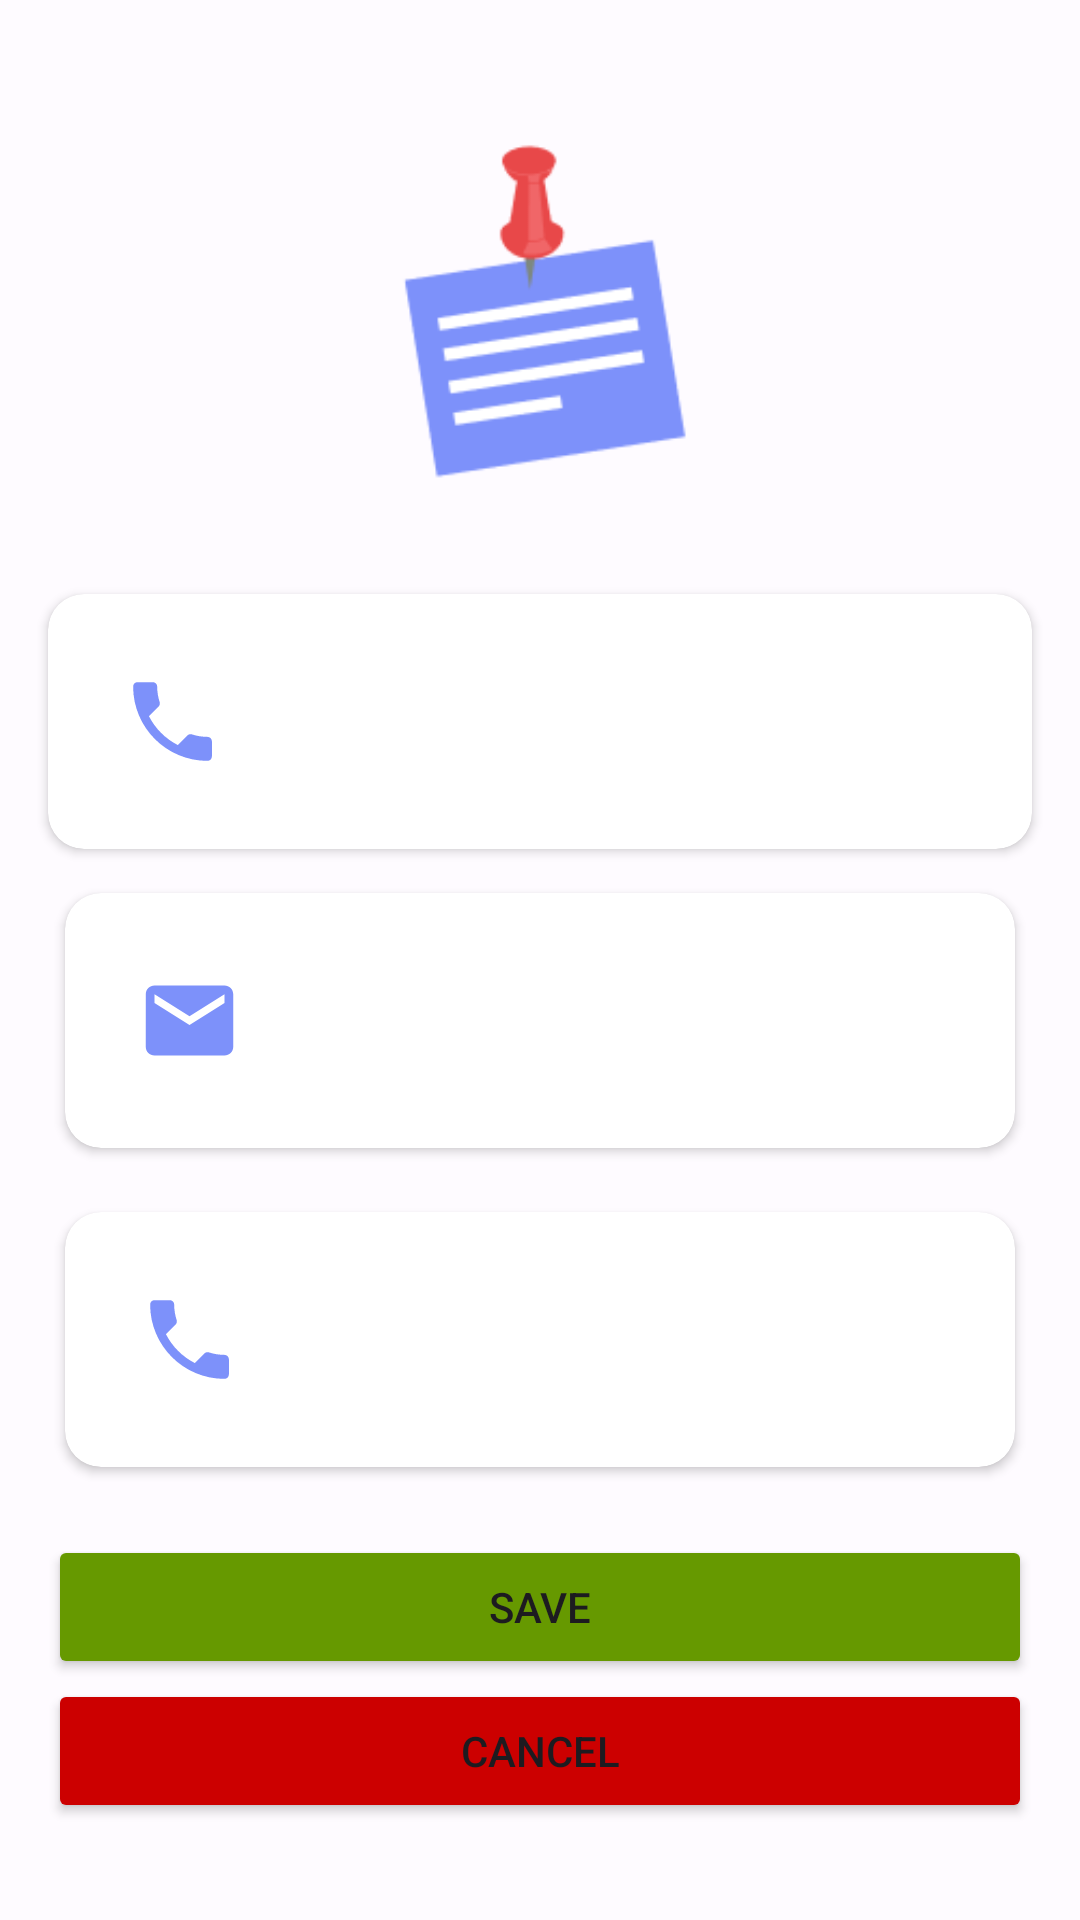

Reconstruct the res/layout file that produces this screen, plus the resources it refers to.
<!-- AndroidManifest.xml: application theme Theme.SimpleNoteApp -->
<!-- res/layout/fragment_edit_profile.xml -->
<?xml version="1.0" encoding="utf-8"?>
<ScrollView

    xmlns:android="http://schemas.android.com/apk/res/android"
    xmlns:app="http://schemas.android.com/apk/res-auto"
    xmlns:tools="http://schemas.android.com/tools"
    android:layout_width="match_parent"
    android:layout_height="match_parent">

    <androidx.constraintlayout.widget.ConstraintLayout
        android:id="@+id/container_mail"
        android:layout_width="match_parent"
        android:layout_height="wrap_content"
        android:layout_gravity="center"
        tools:context=".screens.profile_fragment.ProfileFragment">

        <androidx.cardview.widget.CardView
            android:id="@+id/cardView4"
            android:layout_width="match_parent"
            android:layout_height="wrap_content"
            android:layout_marginStart="16dp"
            android:layout_marginTop="16dp"
            android:layout_marginEnd="16dp"
            app:cardCornerRadius="12dp"
            app:contentPadding="8dp"
            app:layout_constraintEnd_toEndOf="parent"
            app:layout_constraintStart_toStartOf="parent"
            app:layout_constraintTop_toBottomOf="@+id/imageView">

            <androidx.constraintlayout.widget.ConstraintLayout
                android:layout_width="match_parent"
                android:layout_height="match_parent">

                <com.google.android.material.textfield.TextInputLayout
                    android:id="@+id/container_name"
                    android:layout_width="match_parent"
                    android:layout_height="wrap_content"
                    app:boxBackgroundMode="none"
                    app:hintEnabled="false"
                    app:layout_constraintBottom_toBottomOf="parent"
                    app:layout_constraintEnd_toEndOf="parent"
                    app:layout_constraintStart_toStartOf="parent"
                    app:layout_constraintTop_toTopOf="parent">

                    <com.google.android.material.textfield.TextInputEditText
                        android:id="@+id/et_name"
                        android:layout_width="match_parent"
                        android:layout_height="wrap_content"
                        android:drawableStart="@drawable/baseline_phone_24"
                        android:drawablePadding="8dp"
                        android:inputType="textPersonName"
                        tools:text="Ahmed" />
                </com.google.android.material.textfield.TextInputLayout>
            </androidx.constraintlayout.widget.ConstraintLayout>
        </androidx.cardview.widget.CardView>

        <androidx.cardview.widget.CardView
            android:id="@+id/cardView2"
            android:layout_width="match_parent"
            android:layout_height="wrap_content"
            android:layout_marginStart="16dp"
            android:layout_marginTop="8dp"
            android:layout_marginEnd="16dp"
            app:cardCornerRadius="12dp"
            app:cardUseCompatPadding="true"
            app:contentPadding="8dp"
            app:layout_constraintEnd_toEndOf="parent"
            app:layout_constraintHorizontal_bias="0.0"
            app:layout_constraintStart_toStartOf="parent"
            app:layout_constraintTop_toBottomOf="@+id/cardView4">

            <androidx.constraintlayout.widget.ConstraintLayout
                android:layout_width="match_parent"
                android:layout_height="match_parent">

                <com.google.android.material.textfield.TextInputLayout
                    android:id="@+id/container_email"
                    android:layout_width="match_parent"
                    android:layout_height="wrap_content"
                    app:boxBackgroundMode="none"
                    app:hintEnabled="false"
                    app:layout_constraintBottom_toBottomOf="parent"
                    app:layout_constraintEnd_toEndOf="parent"
                    app:layout_constraintStart_toStartOf="parent"
                    app:layout_constraintTop_toTopOf="parent">

                    <com.google.android.material.textfield.TextInputEditText
                        android:id="@+id/et_mail"
                        android:layout_width="match_parent"
                        android:layout_height="wrap_content"
                        android:drawableStart="@drawable/baseline_email_24"
                        android:drawablePadding="8dp"
                        android:inputType="textEmailAddress"
                        tools:text="akhaled.vi" />
                </com.google.android.material.textfield.TextInputLayout>
            </androidx.constraintlayout.widget.ConstraintLayout>
        </androidx.cardview.widget.CardView>

        <androidx.cardview.widget.CardView
            android:id="@+id/cardView3"
            android:layout_width="match_parent"
            android:layout_height="wrap_content"
            android:layout_marginStart="16dp"
            android:layout_marginTop="8dp"
            android:layout_marginEnd="16dp"
            app:cardCornerRadius="12dp"
            app:cardUseCompatPadding="true"
            app:contentPadding="8dp"
            app:layout_constraintEnd_toEndOf="parent"
            app:layout_constraintHorizontal_bias="0.0"
            app:layout_constraintStart_toStartOf="parent"
            app:layout_constraintTop_toBottomOf="@+id/cardView2">

            <androidx.constraintlayout.widget.ConstraintLayout
                android:layout_width="match_parent"
                android:layout_height="match_parent">

                <com.google.android.material.textfield.TextInputLayout
                    android:id="@+id/container_number"
                    android:layout_width="match_parent"
                    android:layout_height="wrap_content"
                    app:boxBackgroundMode="none"
                    app:hintEnabled="false"
                    app:layout_constraintBottom_toBottomOf="parent"
                    app:layout_constraintEnd_toEndOf="parent"
                    app:layout_constraintStart_toStartOf="parent"
                    app:layout_constraintTop_toTopOf="parent">

                    <com.google.android.material.textfield.TextInputEditText
                        android:id="@+id/et_number"
                        android:layout_width="match_parent"
                        android:layout_height="wrap_content"
                        android:drawableStart="@drawable/baseline_phone_24"
                        android:drawablePadding="8dp"
                        tools:text="01064326158" />
                </com.google.android.material.textfield.TextInputLayout>
            </androidx.constraintlayout.widget.ConstraintLayout>
        </androidx.cardview.widget.CardView>

        <ImageView
            android:id="@+id/imageView"
            android:layout_width="150dp"
            android:layout_height="150dp"

            android:src="@drawable/note_icon"
            app:layout_constraintEnd_toEndOf="parent"
            app:layout_constraintStart_toStartOf="parent"
            app:layout_constraintTop_toTopOf="parent" />

        <Button
            android:id="@+id/btn_delete_category"
            android:layout_width="0dp"
            android:layout_height="wrap_content"
            android:layout_marginStart="16dp"
            android:layout_marginEnd="16dp"
            android:backgroundTint="@android:color/holo_red_dark"
            android:text="@string/cancel"
            app:cornerRadius="12dp"
            app:layout_constraintEnd_toEndOf="parent"
            app:layout_constraintStart_toStartOf="parent"
            app:layout_constraintTop_toBottomOf="@+id/btn_save_edit" />

        <Button
            android:id="@+id/btn_save_edit"
            android:layout_width="0dp"
            android:layout_height="wrap_content"
            android:layout_marginStart="16dp"
            android:layout_marginTop="16dp"
            android:layout_marginEnd="16dp"
            android:backgroundTint="@android:color/holo_green_dark"
            android:text="@string/save"
            app:cornerRadius="12dp"
            app:layout_constraintEnd_toEndOf="parent"
            app:layout_constraintStart_toStartOf="parent"
            app:layout_constraintTop_toBottomOf="@+id/cardView3" />
    </androidx.constraintlayout.widget.ConstraintLayout>
</ScrollView>
<!-- resources referenced by this layout -->
<resources>
  <!-- drawable baseline_email_24 (drawable) -->
  <vector android:height="35dp" android:tint="@color/seed"
      android:viewportHeight="24" android:viewportWidth="24"
      android:width="35dp" xmlns:android="http://schemas.android.com/apk/res/android">
      <path android:fillColor="@android:color/white" android:pathData="M20,4L4,4c-1.1,0 -1.99,0.9 -1.99,2L2,18c0,1.1 0.9,2 2,2h16c1.1,0 2,-0.9 2,-2L22,6c0,-1.1 -0.9,-2 -2,-2zM20,8l-8,5 -8,-5L4,6l8,5 8,-5v2z"/>
  </vector>
  <!-- drawable baseline_phone_24 (drawable) -->
  <vector android:height="35dp" android:tint="@color/seed"
      android:viewportHeight="24" android:viewportWidth="24"
      android:width="35dp" xmlns:android="http://schemas.android.com/apk/res/android">
      <path android:fillColor="@android:color/white" android:pathData="M6.62,10.79c1.44,2.83 3.76,5.14 6.59,6.59l2.2,-2.2c0.27,-0.27 0.67,-0.36 1.02,-0.24 1.12,0.37 2.33,0.57 3.57,0.57 0.55,0 1,0.45 1,1V20c0,0.55 -0.45,1 -1,1 -9.39,0 -17,-7.61 -17,-17 0,-0.55 0.45,-1 1,-1h3.5c0.55,0 1,0.45 1,1 0,1.25 0.2,2.45 0.57,3.57 0.11,0.35 0.03,0.74 -0.25,1.02l-2.2,2.2z"/>
  </vector>
  <string name="cancel">Cancel</string>
  <string name="save">Save</string>
  <color name="seed">#7D91FA</color>
  <color name="md_theme_light_primary">#7D91FA</color>
  <color name="md_theme_light_onPrimary">#FFFFFF</color>
  <color name="md_theme_light_primaryContainer">#DEE1FF</color>
  <color name="md_theme_light_onPrimaryContainer">#001159</color>
  <color name="md_theme_light_secondary">#5A5D72</color>
  <color name="md_theme_light_onSecondary">#FFFFFF</color>
  <color name="md_theme_light_secondaryContainer">#DFE1F9</color>
  <color name="md_theme_light_onSecondaryContainer">#171A2C</color>
  <color name="md_theme_light_tertiary">#76546D</color>
  <color name="md_theme_light_onTertiary">#FFFFFF</color>
  <color name="md_theme_light_tertiaryContainer">#FFD7F2</color>
  <color name="md_theme_light_onTertiaryContainer">#2D1228</color>
  <color name="md_theme_light_error">#BA1A1A</color>
  <color name="md_theme_light_errorContainer">#FFDAD6</color>
  <color name="md_theme_light_onError">#FFFFFF</color>
  <color name="md_theme_light_onErrorContainer">#410002</color>
  <color name="md_theme_light_background">#FEFBFF</color>
  <color name="md_theme_light_onBackground">#1B1B1F</color>
  <color name="md_theme_light_surface">#FEFBFF</color>
  <color name="md_theme_light_onSurface">#1B1B1F</color>
  <color name="md_theme_light_surfaceVariant">#E3E1EC</color>
  <color name="md_theme_light_onSurfaceVariant">#46464F</color>
  <color name="md_theme_light_outline">#767680</color>
  <color name="md_theme_light_inverseOnSurface">#F3F0F4</color>
  <color name="md_theme_light_inverseSurface">#303034</color>
  <color name="md_theme_light_inversePrimary">#BAC3FF</color>
</resources>
